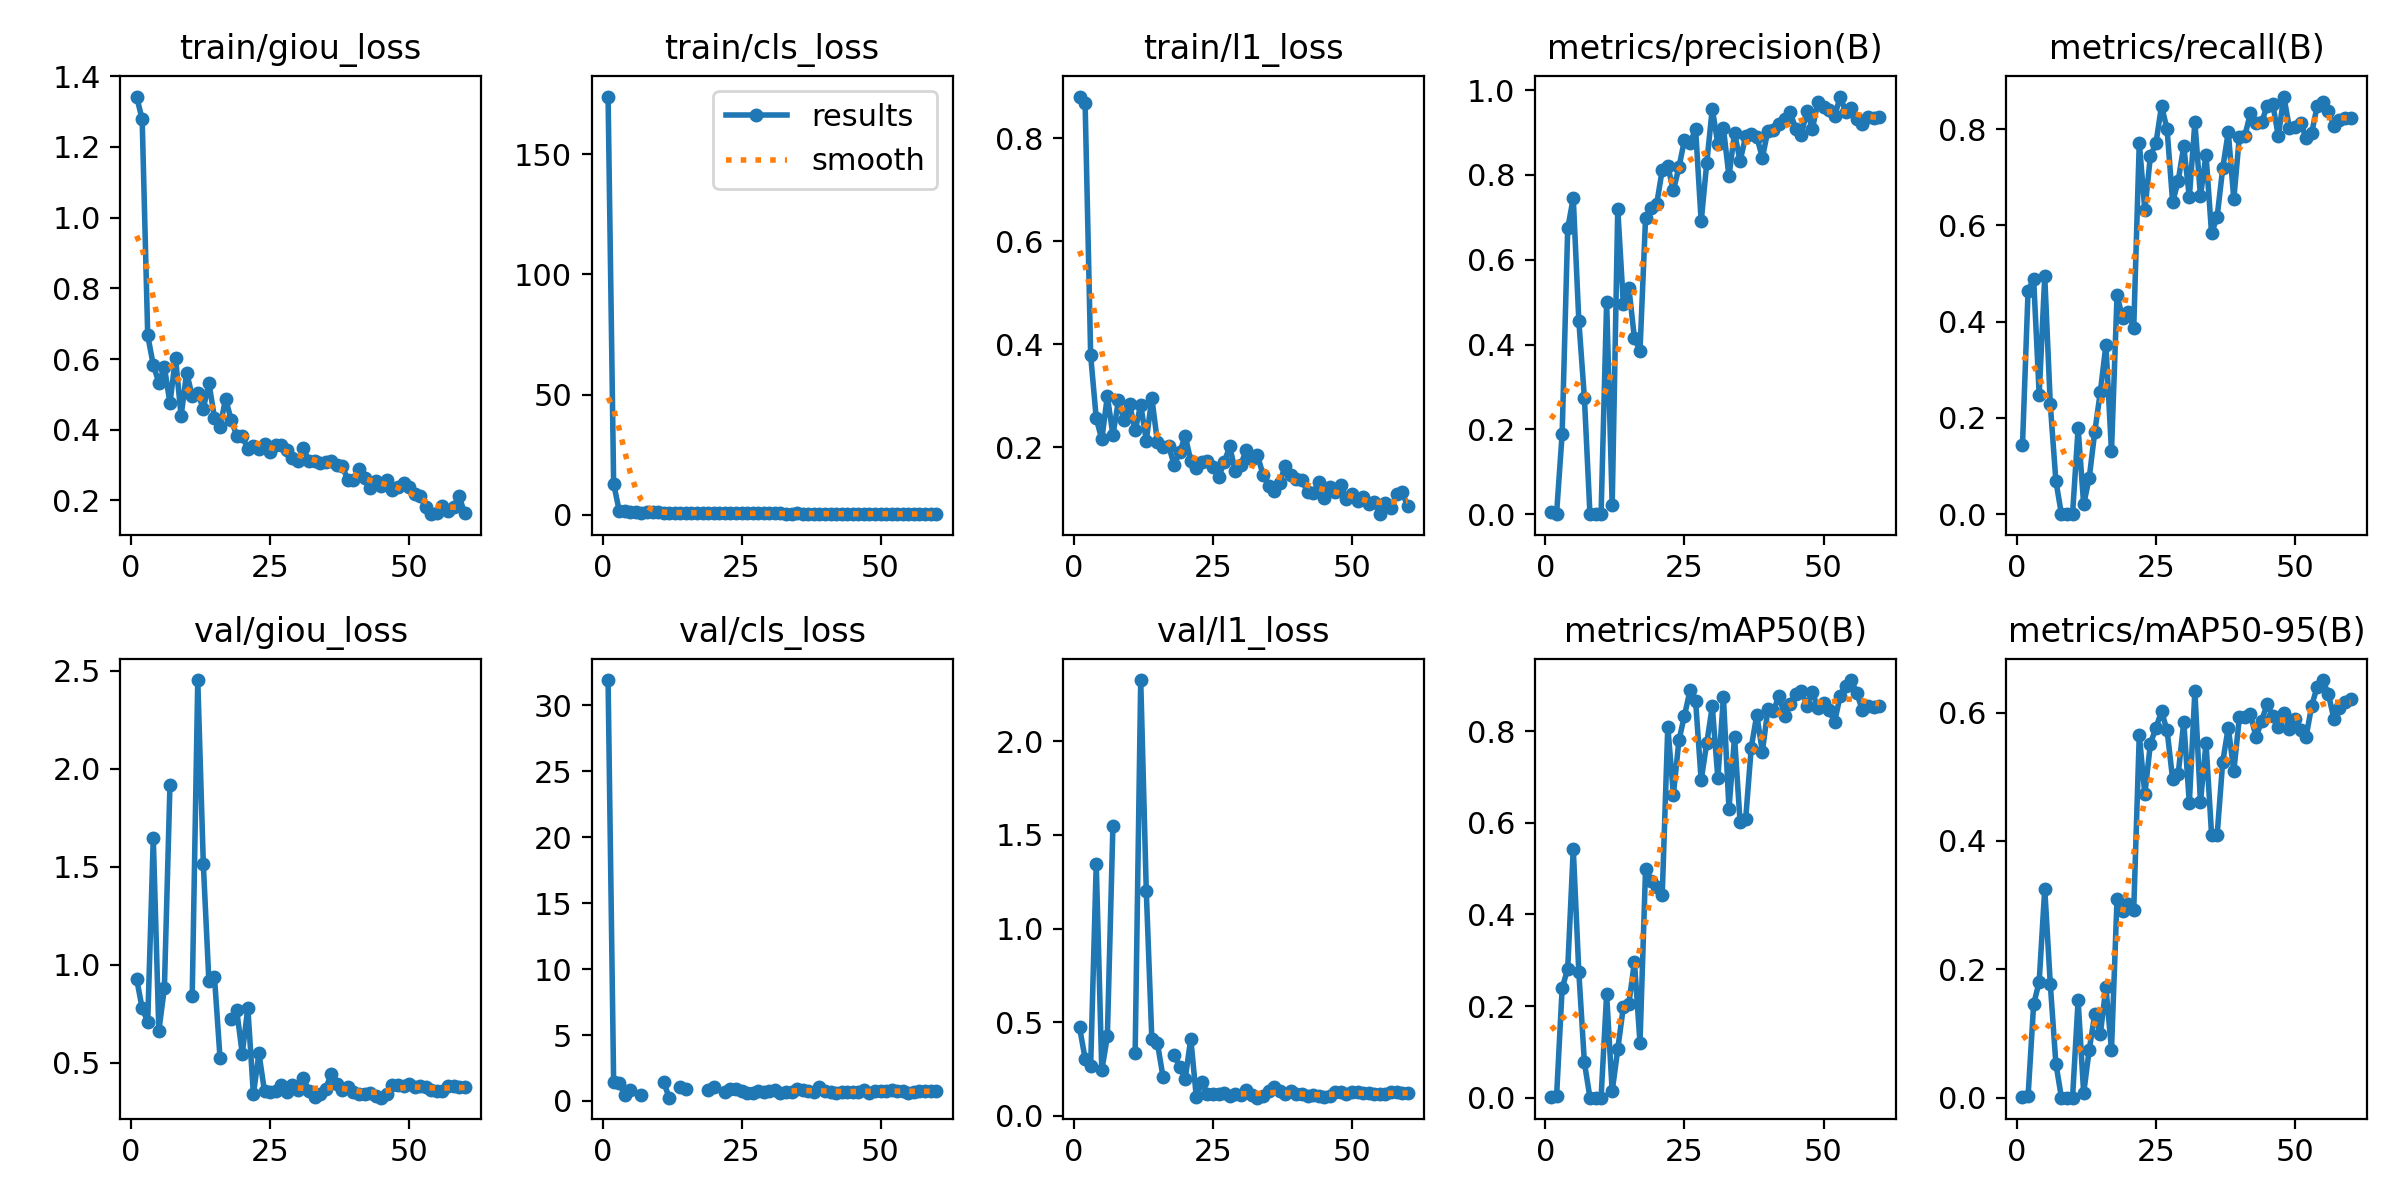

Source data for this figure (header and first rows):
epoch, time, train/giou_loss, train/cls_loss, train/l1_loss, metrics/precision(B), metrics/recall(B), metrics/mAP50(B), metrics/mAP50-95(B), val/giou_loss, val/cls_loss, val/l1_loss, lr/pg0, lr/pg1, lr/pg2
1, 41.31, 1.342, 173.9, 0.8806, 0.00474, 0.1444, 0.00251, 0.00147, 0.9282, 31.92, 0.4713, 0.0001715, 0.0001715, 0.0001715
2, 53.15, 1.278, 13.02, 0.8686, 0.0014, 0.464, 0.00355, 0.00192, 0.7784, 1.443, 0.3053, 0.0003514, 0.0003514, 0.0003514
3, 65.16, 0.6668, 1.717, 0.3786, 0.1898, 0.4897, 0.239, 0.1453, 0.7085, 1.328, 0.2674, 0.0005251, 0.0005251, 0.0005251
4, 77.15, 0.583, 1.452, 0.2564, 0.6742, 0.2487, 0.2816, 0.1807, 1.647, 0.4794, 1.345, 0.0006927, 0.0006927, 0.0006927
5, 88.75, 0.5334, 1.129, 0.2156, 0.7455, 0.4945, 0.5433, 0.3255, 0.663, 0.8638, 0.242, 0.0008542, 0.0008542, 0.0008542
6, 100.7, 0.5767, 1.072, 0.2996, 0.4562, 0.2281, 0.2741, 0.1768, 0.8827, nan, 0.4231, 0.00101, 0.00101, 0.00101
7, 112.3, 0.4753, 0.8911, 0.2239, 0.2745, 0.06944, 0.07714, 0.05319, 1.92, 0.4642, 1.548, 0.001159, 0.001159, 0.001159
8, 123.9, 0.6033, 1.055, 0.2912, 0, 0, 0, 0, nan, nan, nan, 0.001264, 0.001264, 0.001264
9, 135.3, 0.4387, 1.13, 0.2528, 0, 0, 0, 0, nan, nan, nan, 0.00124, 0.00124, 0.00124
10, 146.8, 0.5614, 1.117, 0.2835, 0, 0, 0, 0, nan, nan, nan, 0.001217, 0.001217, 0.001217
11, 158.3, 0.4951, 0.9885, 0.2329, 0.501, 0.1787, 0.2255, 0.1519, 0.842, 1.41, 0.3369, 0.001193, 0.001193, 0.001193
12, 169.7, 0.5033, 0.9319, 0.283, 0.02113, 0.02055, 0.01413, 0.00706, 2.453, 0.246, 2.328, 0.00117, 0.00117, 0.00117
13, 181.3, 0.4598, 0.9186, 0.2133, 0.7199, 0.07534, 0.1054, 0.0747, 1.512, nan, 1.2, 0.001146, 0.001146, 0.001146
14, 192.9, 0.5328, 0.8356, 0.2959, 0.4961, 0.1714, 0.198, 0.1302, 0.9152, 1.028, 0.4072, 0.001122, 0.001122, 0.001122
15, 204.5, 0.4344, 0.8726, 0.2107, 0.534, 0.2544, 0.2056, 0.0992, 0.9383, 0.9229, 0.3883, 0.001099, 0.001099, 0.001099
16, 216.3, 0.4066, 0.9487, 0.2001, 0.4147, 0.352, 0.2963, 0.1723, 0.525, nan, 0.2088, 0.001075, 0.001075, 0.001075
17, 227.9, 0.4881, 0.8709, 0.2036, 0.3858, 0.1305, 0.1198, 0.07448, nan, nan, nan, 0.001052, 0.001052, 0.001052
18, 239.5, 0.4283, 0.7059, 0.1668, 0.6985, 0.4547, 0.4999, 0.3098, 0.7215, nan, 0.3248, 0.001028, 0.001028, 0.001028
19, 251.1, 0.3838, 0.7555, 0.1902, 0.7224, 0.4085, 0.4734, 0.2916, 0.7672, 0.8325, 0.2613, 0.001005, 0.001005, 0.001005
20, 262.8, 0.3835, 0.7252, 0.2222, 0.7315, 0.4199, 0.4602, 0.3021, 0.546, 1.052, 0.1963, 0.000981, 0.000981, 0.000981
21, 274.3, 0.3451, 0.7789, 0.1742, 0.8121, 0.3862, 0.4435, 0.2923, 0.7805, nan, 0.4112, 0.0009574, 0.0009574, 0.0009574
22, 286, 0.3531, 0.8274, 0.16, 0.8207, 0.7724, 0.8104, 0.565, 0.3399, 0.6912, 0.09878, 0.0009339, 0.0009339, 0.0009339
23, 297.7, 0.3458, 0.6809, 0.1718, 0.7638, 0.632, 0.6616, 0.4727, 0.547, 0.8979, 0.1815, 0.0009103, 0.0009103, 0.0009103
24, 309.4, 0.3584, 0.653, 0.1732, 0.8179, 0.7444, 0.78, 0.5514, 0.3546, 0.9063, 0.1136, 0.0008867, 0.0008867, 0.0008867
25, 321, 0.3361, 0.6649, 0.1625, 0.8831, 0.7714, 0.8345, 0.5765, 0.3524, 0.7241, 0.114, 0.0008631, 0.0008631, 0.0008631
26, 332.8, 0.3571, 0.5872, 0.1424, 0.8755, 0.8487, 0.8895, 0.6018, 0.3568, 0.5827, 0.1167, 0.0008395, 0.0008395, 0.0008395
27, 344.5, 0.3569, 0.637, 0.1708, 0.9082, 0.8, 0.8658, 0.5724, 0.3843, 0.6109, 0.1205, 0.000816, 0.000816, 0.000816
28, 356.2, 0.343, 0.7285, 0.2018, 0.6903, 0.6482, 0.6933, 0.4961, 0.3512, 0.7831, 0.1064, 0.0007924, 0.0007924, 0.0007924
29, 367.9, 0.3214, 0.6693, 0.1542, 0.8276, 0.693, 0.7739, 0.5045, 0.3848, 0.6876, 0.1164, 0.0007688, 0.0007688, 0.0007688
30, 379.7, 0.3123, 0.6264, 0.1662, 0.9567, 0.7648, 0.8544, 0.5857, 0.361, 0.7316, 0.1118, 0.0007452, 0.0007452, 0.0007452
31, 391.3, 0.3479, 0.6276, 0.1959, 0.8724, 0.6582, 0.6976, 0.4586, 0.4198, 0.8343, 0.1359, 0.0007216, 0.0007216, 0.0007216
32, 402.9, 0.3108, 0.5947, 0.1774, 0.9107, 0.8145, 0.8748, 0.6336, 0.3552, 0.6256, 0.1104, 0.0006981, 0.0006981, 0.0006981
33, 414.7, 0.3114, 0.5747, 0.1846, 0.7965, 0.6608, 0.6305, 0.4601, 0.3239, 0.7038, 0.09609, 0.0006745, 0.0006745, 0.0006745
34, 426.3, 0.305, 0.5367, 0.1467, 0.8995, 0.7473, 0.7872, 0.5526, 0.3415, 0.6594, 0.1056, 0.0006509, 0.0006509, 0.0006509
35, 437.9, 0.3095, 0.5831, 0.1258, 0.8327, 0.5836, 0.6016, 0.4099, 0.3661, 0.9407, 0.1324, 0.0006273, 0.0006273, 0.0006273
36, 449.6, 0.3106, 0.4996, 0.1153, 0.8913, 0.6179, 0.6078, 0.4088, 0.4434, 0.8209, 0.1505, 0.0006038, 0.0006038, 0.0006038
37, 461.2, 0.3009, 0.5398, 0.1317, 0.8964, 0.7186, 0.7641, 0.5229, 0.3897, 0.7486, 0.1338, 0.0005802, 0.0005802, 0.0005802
38, 473, 0.2963, 0.5299, 0.1649, 0.8902, 0.7943, 0.836, 0.5767, 0.3609, 0.6737, 0.1151, 0.0005566, 0.0005566, 0.0005566
39, 484.5, 0.2581, 0.4777, 0.1461, 0.8409, 0.6552, 0.7551, 0.5091, 0.3765, 1.039, 0.1309, 0.000533, 0.000533, 0.000533
40, 496.3, 0.2572, 0.5413, 0.1391, 0.9046, 0.7848, 0.8482, 0.5924, 0.3508, 0.7318, 0.1161, 0.0005094, 0.0005094, 0.0005094
41, 507.9, 0.2899, 0.5185, 0.1374, 0.907, 0.7869, 0.844, 0.593, 0.3403, 0.7062, 0.1162, 0.0004859, 0.0004859, 0.0004859
42, 519.7, 0.2644, 0.4976, 0.1128, 0.9204, 0.8345, 0.878, 0.5972, 0.3398, 0.6032, 0.1036, 0.0004623, 0.0004623, 0.0004623
43, 531.4, 0.2354, 0.4377, 0.1107, 0.9313, 0.8137, 0.8341, 0.5617, 0.3449, 0.6732, 0.1085, 0.0004387, 0.0004387, 0.0004387
44, 543.2, 0.2561, 0.4792, 0.1332, 0.9484, 0.8141, 0.8598, 0.587, 0.329, 0.6776, 0.1048, 0.0004151, 0.0004151, 0.0004151
45, 554.9, 0.2399, 0.4189, 0.1013, 0.9088, 0.8491, 0.8814, 0.6135, 0.3215, 0.7069, 0.1018, 0.0003915, 0.0003915, 0.0003915
46, 566.6, 0.259, 0.4357, 0.1227, 0.8949, 0.8528, 0.8874, 0.5945, 0.3393, 0.6987, 0.1036, 0.000368, 0.000368, 0.000368
47, 578.2, 0.2294, 0.3794, 0.113, 0.9501, 0.7856, 0.856, 0.5775, 0.3849, 0.8215, 0.1261, 0.0003444, 0.0003444, 0.0003444
48, 589.9, 0.2391, 0.4364, 0.1268, 0.9092, 0.868, 0.886, 0.5991, 0.387, 0.6368, 0.1255, 0.0003208, 0.0003208, 0.0003208
49, 601.6, 0.2506, 0.42, 0.09903, 0.9727, 0.8021, 0.8499, 0.5747, 0.3834, 0.7884, 0.1151, 0.0002972, 0.0002972, 0.0002972
50, 613.2, 0.2373, 0.4852, 0.1102, 0.9597, 0.8056, 0.8621, 0.5901, 0.3914, 0.7446, 0.1284, 0.0002737, 0.0002737, 0.0002737
51, 629.2, 0.2194, 0.4251, 0.09628, 0.9529, 0.8136, 0.8454, 0.573, 0.378, 0.7199, 0.1264, 0.0002501, 0.0002501, 0.0002501
52, 641, 0.2114, 0.449, 0.1047, 0.9381, 0.7819, 0.8211, 0.5622, 0.3835, 0.8357, 0.1226, 0.0002265, 0.0002265, 0.0002265
53, 652.6, 0.1822, 0.3452, 0.09121, 0.985, 0.7919, 0.8773, 0.6107, 0.3761, 0.7781, 0.121, 0.0002029, 0.0002029, 0.0002029
54, 664.3, 0.1613, 0.3557, 0.09355, 0.9485, 0.8489, 0.8998, 0.6405, 0.3596, 0.7264, 0.1138, 0.0001793, 0.0001793, 0.0001793
55, 676, 0.1641, 0.3461, 0.07055, 0.958, 0.8558, 0.9119, 0.6507, 0.3542, 0.62, 0.1131, 0.0001558, 0.0001558, 0.0001558
56, 687.5, 0.1851, 0.355, 0.09191, 0.9329, 0.8381, 0.8828, 0.6289, 0.3553, 0.7062, 0.1137, 0.0001322, 0.0001322, 0.0001322
57, 699, 0.1691, 0.3487, 0.08336, 0.9207, 0.8074, 0.8455, 0.5903, 0.38, 0.7747, 0.1249, 0.0001086, 0.0001086, 0.0001086
58, 710.7, 0.1828, 0.3008, 0.1089, 0.9371, 0.8199, 0.8563, 0.6075, 0.3805, 0.7419, 0.1242, 8.50255e-05, 8.50255e-05, 8.50255e-05
59, 722.2, 0.2117, 0.3501, 0.1128, 0.9347, 0.8227, 0.8529, 0.6172, 0.3749, 0.731, 0.1204, 6.1447e-05, 6.1447e-05, 6.1447e-05
60, 733.9, 0.1633, 0.3054, 0.08672, 0.9369, 0.823, 0.8557, 0.6214, 0.3744, 0.7234, 0.1203, 3.78685e-05, 3.78685e-05, 3.78685e-05
